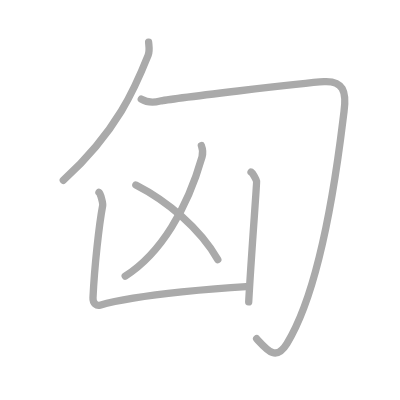
t = 0.00 s
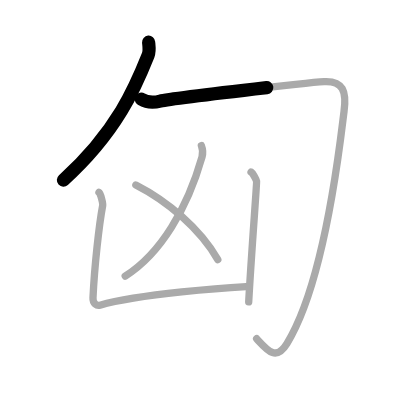
t = 1.25 s
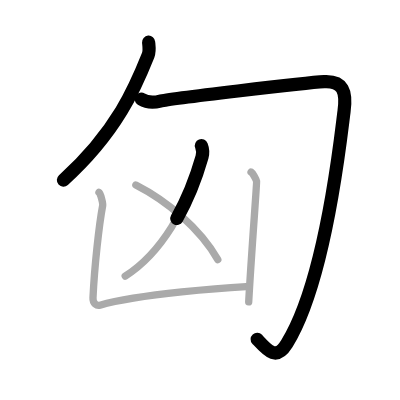
t = 2.50 s
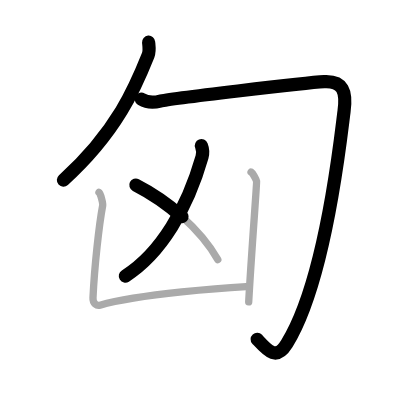
t = 3.50 s
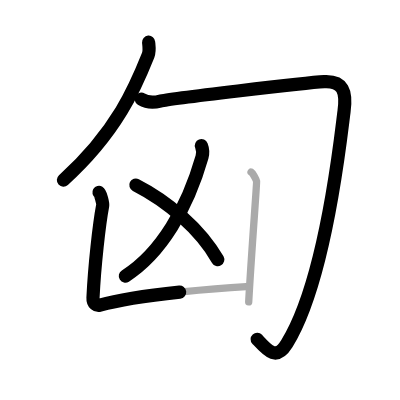
t = 4.75 s
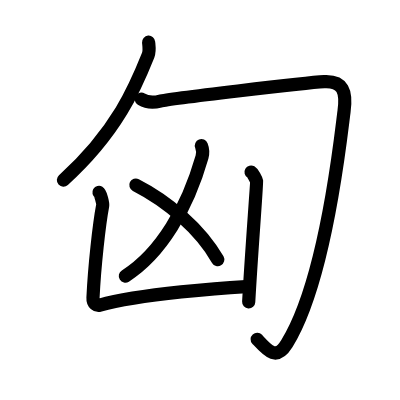
t = 6.00 s

The animated SVG that drew these frames (rendered in a browser with its animation timeline set to each time). Animation: 6 SMIL elements (animate=6); one cycle of 6.00 s.

<?xml version="1.0" standalone="no"?>
<!DOCTYPE svg PUBLIC "-//W3C//DTD SVG 1.1//EN"   "http://www.w3.org/Graphics/SVG/1.1/DTD/svg11.dtd">
<svg width="400px" height="400px"  version="1.1" xmlns="http://www.w3.org/2000/svg">
  <defs>
    <marker id="Triangle" viewBox="0 0 10 10" refX="0" refY="5" markerUnits="strokeWidth" markerWidth="3" style="stroke-opacity:0%;fill:#aaaaaa;" markerHeight="2" orient="auto">
      <path d="M 0 0 L 10 5 L 0 10 z" />
    </marker>
    
    <marker id="Arrow" viewBox="0 0 10 10" refX="5" refY="5" markerUnits="strokeWidth" markerWidth="1.8" style="stroke-opacity:0%;fill:#770000;" markerHeight="2" orient="auto">
      <path d="M 0 4 L 6 4 L 4 1 L 10 5 L 4 9 L 6 6 L 0 6 z" />
        <circle cx="5" cy="5" r="5" />
      </marker>
    
    <marker id="TriangleRed" viewBox="0 0 10 10" refX="0" refY="5" markerUnits="strokeWidth" markerWidth="3" style="stroke-opacity:0%;fill:#CC0000;" markerHeight="2" orient="auto">
      <path d="M 0 0 L 10 5 L 0 10 z" />
    </marker>
    
    <marker id="ArrowRed" viewBox="0 0 10 10" refX="5" refY="5" markerUnits="strokeWidth" markerWidth="1.8" style="stroke-opacity:0%;fill:#CC0000;" markerHeight="2" orient="auto">
      <path d="M 0 4 L 6 4 L 4 1 L 10 5 L 4 9 L 6 6 L 0 6 z" />
        <circle cx="5" cy="5" r="5" />
      </marker>
    
  </defs>
  
  <path style="fill:#ffffff; fill-opacity:100%; fill-rule:evenodd; stroke-width:0;" d="M 0 0 L 400px 0 L 400px 400px L 0 400px L 0 0" />

  <g transform="scale(3.6697247706422 3.6697247706422)">
<path style="fill:none; fill-opacity:0%; fill-rule:evenodd; stroke:#aaaaaa; stroke-opacity:100%; stroke-width: 1.5pt; stroke-linejoin:round; stroke-linecap:round;" d="M40.5 11.5c0.07 0.89 0.35 2.35-0.13 3.56C37 23.5 32 35.75 17.25 49.13"></path>
<path style="fill:none; fill-opacity:0%; fill-rule:evenodd; stroke:#aaaaaa; stroke-opacity:100%; stroke-width: 1.5pt; stroke-linejoin:round; stroke-linecap:round;" d="M38.5 27.01c1.29 0.79 3.1 1.06 5.16 0.53c2.06-0.53 39.5-5.03 44.66-5.29c5.16-0.26 6.2 2.65 5.42 8.2C92.97 36.01 89 76 78.19 93.62c-2.97 4.83-5.21 1.99-8.26-1.32"></path>
<path style="fill:none; fill-opacity:0%; fill-rule:evenodd; stroke:#aaaaaa; stroke-opacity:100%; stroke-width: 1.5pt; stroke-linejoin:round; stroke-linecap:round;" d="M54.88 39.68c0.34 0.87 0.61 1.53 0.17 3.09c-3.96 13.88-11.17 26.32-20.93 32.48"></path>
<path style="fill:none; fill-opacity:0%; fill-rule:evenodd; stroke:#aaaaaa; stroke-opacity:100%; stroke-width: 1.5pt; stroke-linejoin:round; stroke-linecap:round;" d="M37.02 50.42c8.48 4.33 17.48 11.83 22.33 20.34"></path>
<path style="fill:none; fill-opacity:0%; fill-rule:evenodd; stroke:#aaaaaa; stroke-opacity:100%; stroke-width: 1.5pt; stroke-linejoin:round; stroke-linecap:round;" d="M26.97 52.44c0.45 0.27 1.11 3.02 1.01 3.56C27 61.25 25.75 72.5 25.34 81.13c-0.08 1.62 1.03 2.28 1.9 2.03c11.02-3.17 35.11-4.8 39.85-5.07"></path>
<path style="fill:none; fill-opacity:0%; fill-rule:evenodd; stroke:#aaaaaa; stroke-opacity:100%; stroke-width: 1.5pt; stroke-linejoin:round; stroke-linecap:round;" d="M68.41 46.88c0.46 0.27 1.42 2.02 1.51 2.56c0.09 0.54-1.42 19.56-2.15 32.84"></path>

<path style="fill:none; fill-opacity:0%; fill-rule:evenodd; stroke:#000000; stroke-opacity:100%; stroke-width: 2.7pt; stroke-linejoin:round; stroke-linecap:round;" d="M40.5 11.5c0.07 0.89 0.35 2.35-0.13 3.56C37 23.5 32 35.75 17.25 49.13" pathLength="100" stroke-dashoffset="100" stroke-dasharray="100 105"><animate id="dashAnim1" attributeName="stroke-dashoffset" from="100" to="0" dur="1s" calcMode="linear" fill="freeze"/></path>
<path style="fill:none; fill-opacity:0%; fill-rule:evenodd; stroke:#000000; stroke-opacity:100%; stroke-width: 2.7pt; stroke-linejoin:round; stroke-linecap:round;" d="M38.5 27.01c1.29 0.79 3.1 1.06 5.16 0.53c2.06-0.53 39.5-5.03 44.66-5.29c5.16-0.26 6.2 2.65 5.42 8.2C92.97 36.01 89 76 78.19 93.62c-2.97 4.83-5.21 1.99-8.26-1.32" pathLength="100" stroke-dashoffset="100" stroke-dasharray="100 105"><animate id="dashAnim2" attributeName="stroke-dashoffset" from="100" to="0" dur="1s" calcMode="linear" begin="dashAnim1.end" fill="freeze"/></path>
<path style="fill:none; fill-opacity:0%; fill-rule:evenodd; stroke:#000000; stroke-opacity:100%; stroke-width: 2.7pt; stroke-linejoin:round; stroke-linecap:round;" d="M54.88 39.68c0.34 0.87 0.61 1.53 0.17 3.09c-3.96 13.88-11.17 26.32-20.93 32.48" pathLength="100" stroke-dashoffset="100" stroke-dasharray="100 105"><animate id="dashAnim3" attributeName="stroke-dashoffset" from="100" to="0" dur="1s" calcMode="linear" begin="dashAnim2.end" fill="freeze"/></path>
<path style="fill:none; fill-opacity:0%; fill-rule:evenodd; stroke:#000000; stroke-opacity:100%; stroke-width: 2.7pt; stroke-linejoin:round; stroke-linecap:round;" d="M37.02 50.42c8.48 4.33 17.48 11.83 22.33 20.34" pathLength="100" stroke-dashoffset="100" stroke-dasharray="100 105"><animate id="dashAnim4" attributeName="stroke-dashoffset" from="100" to="0" dur="1s" calcMode="linear" begin="dashAnim3.end" fill="freeze"/></path>
<path style="fill:none; fill-opacity:0%; fill-rule:evenodd; stroke:#000000; stroke-opacity:100%; stroke-width: 2.7pt; stroke-linejoin:round; stroke-linecap:round;" d="M26.97 52.44c0.45 0.27 1.11 3.02 1.01 3.56C27 61.25 25.75 72.5 25.34 81.13c-0.08 1.62 1.03 2.28 1.9 2.03c11.02-3.17 35.11-4.8 39.85-5.07" pathLength="100" stroke-dashoffset="100" stroke-dasharray="100 105"><animate id="dashAnim5" attributeName="stroke-dashoffset" from="100" to="0" dur="1s" calcMode="linear" begin="dashAnim4.end" fill="freeze"/></path>
<path style="fill:none; fill-opacity:0%; fill-rule:evenodd; stroke:#000000; stroke-opacity:100%; stroke-width: 2.7pt; stroke-linejoin:round; stroke-linecap:round;" d="M68.41 46.88c0.46 0.27 1.42 2.02 1.51 2.56c0.09 0.54-1.42 19.56-2.15 32.84" pathLength="100" stroke-dashoffset="100" stroke-dasharray="100 105"><animate id="dashAnim6" attributeName="stroke-dashoffset" from="100" to="0" dur="1s" calcMode="linear" begin="dashAnim5.end" fill="freeze"/></path>

</g>

</svg>  
          
